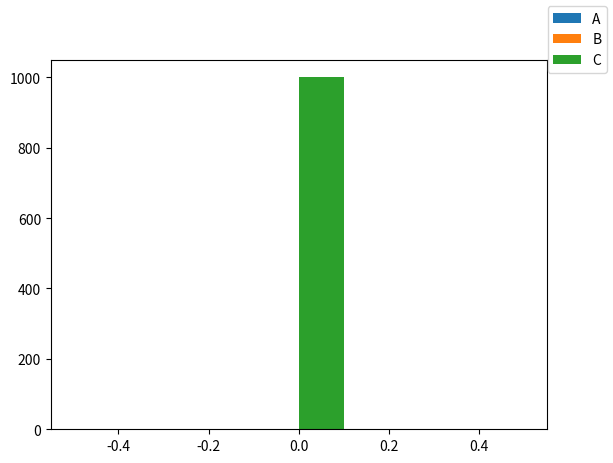
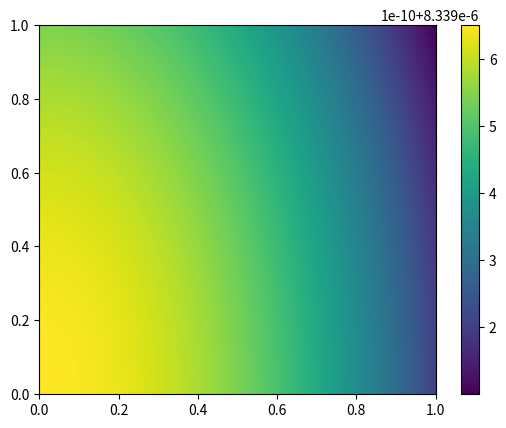

Reproduce these figures in Python, in order.
import matplotlib.pyplot as plt
import numpy as np
import math

A = 3.813e-11
B = 1.577e-10
C = 6.3499e-08

phi_A = 205.08
phi_B = 0.003
phi_C = 71.731

def prob_func_phi_est(fA,fB):
    #fA = px  # check_point[0] / (check_point[0] + check_point[1])  # sum(check_point)
    #fB = py  # check_point[1] / (check_point[0] + check_point[1])  # sum(check_point)

    x = phi_A
    y = phi_B
    z = phi_C

    measured_point = (A, B, C)
    print(measured_point)
    mfA = measured_point[0] / sum(measured_point)
    mfB = measured_point[1] / sum(measured_point)
    sigfA = math.sqrt((x**2*(B*C*(y + z)**2 + A*(C*y**2 + B*z**2)))/(A*B*C*(x + y + z)**4))  # math.sqrt(mfA * (1 - mfA) / sum(measured_point))
    sigfB = math.sqrt((y**2*(B*C*x**2 + A*(B*z**2 + C*(x + z)**2)))/(A*B*C*(x + y + z)**4))  # math.sqrt(mfB * (1 - mfB) / sum(measured_point))
    sigAB = -((x*y*(-(A*B*z**2) + A*C*y*(x + z) + B*C*x*(y + z)))/(A*B*C*(x + y + z)**4))
    rho = sigAB / (sigfA * sigfB)
    p1 = 1 / (2 * math.pi * sigfA * sigfB * np.sqrt(1 - rho * rho))
    p3 = (fA - mfA) * (fA - mfA) / (sigfA * sigfA) + (fB - mfB) * (fB - mfB) / (sigfB * sigfB) - 2 * rho * (
            fA - mfA) * (fB - mfB) / (sigfA * sigfB)

    p2 = np.exp(-.5 / (1 - rho * rho) * p3)
    prob = p1 * p2
    prob[prob > 1] = 1
    return prob

def prob_func(px,py):
    # global A
    # global B
    # global C
    fA = px # check_point[0] / (check_point[0] + check_point[1])  # sum(check_point)
    fB = py #check_point[1] / (check_point[0] + check_point[1])  # sum(check_point)
    measured_point = (A,B,C)
    print(measured_point)
    mfA = measured_point[0] / sum(measured_point)
    mfB = measured_point[1] / sum(measured_point)
    sigfA = math.sqrt(A*(B+C)/((A+B+C)**3)) #math.sqrt(mfA * (1 - mfA) / sum(measured_point))
    sigfB = math.sqrt(B*(A+C)/((A+B+C)**3)) #math.sqrt(mfB * (1 - mfB) / sum(measured_point))
    sigAB = -1 * A * B / math.pow(sum(measured_point), 3)
    rho = sigAB / (sigfA * sigfB)
    p1 = 1 / (2 * math.pi * sigfA * sigfB * np.sqrt(1 - rho * rho))
    p3 = (fA - mfA) * (fA - mfA) / (sigfA * sigfA) + (fB - mfB) * (fB - mfB) / (sigfB * sigfB) - 2 * rho * (
                fA - mfA) * (fB - mfB) / (sigfA * sigfB)

    p2 = np.exp(-.5 / (1 - rho * rho) * p3)
    prob = p1 * p2
    prob[prob > 1] = 1

    exp_expression = -1/(2*(1-rho**2))*(((fA-mfA)**2 / sigfA**2) + ((fB-mfB)**2 / sigfB**2) - (2*rho*(fA-mfA)*(fB-mfB)/(sigfA*sigfB)))
    prob2 = 1/(2*math.pi*sigfA*sigfB)*(1/math.sqrt(1-rho**2))*np.exp(exp_expression)
    prob2[prob2>1] = 1

    # return px**2 + py**2
    prob1 = ((A + B + C)**5*np.exp(-0.5*((A + B + C)*(B*C*(B + C)*px**2 + A**2*(C*py**2 + B*(-1 + px + py)**2) +\
                A*(C**2*py**2 + B**2*(-1 + px + py)**2 + 2*B*C*(px**2 + px*(-1 + py) + (-1 + py)*py))))/(A*B*C)))/(A*B*C*math.pi)
    prob1[prob1 > 1] = 1
    return prob2

if __name__ == '__main__':
    # see if we can just plot some poisson distributions for A, B, and C
    samples = 1000
    A_poisson_samples = np.random.poisson(A, samples)
    B_poisson_samples = np.random.poisson(B, samples)
    C_poisson_samples = np.random.poisson(C, samples)

    poissons_fig, pois_ax = plt.subplots(1,1)
    pois_ax.hist(A_poisson_samples, label='A')
    pois_ax.hist(B_poisson_samples, label='B')
    pois_ax.hist(C_poisson_samples, label='C')
    poissons_fig.legend()
    plt.show()

    # now, plot the PDF, though this will be in 3D, so use a mesh
    pdf_fig, pdf_ax = plt.subplots(1,1) # subplot_kw={'projection':'3d'}
    x = np.linspace(0,1,1000)
    y = np.linspace(0,1,1000)
    px, py = np.meshgrid(x,y)
    prob = np.array(prob_func(px,py))
    # pdf_ax.set_zlim(0,1)
    surf = pdf_ax.pcolormesh(px,py,prob)
    pdf_fig.colorbar(surf)

    pdf_fig.show()
